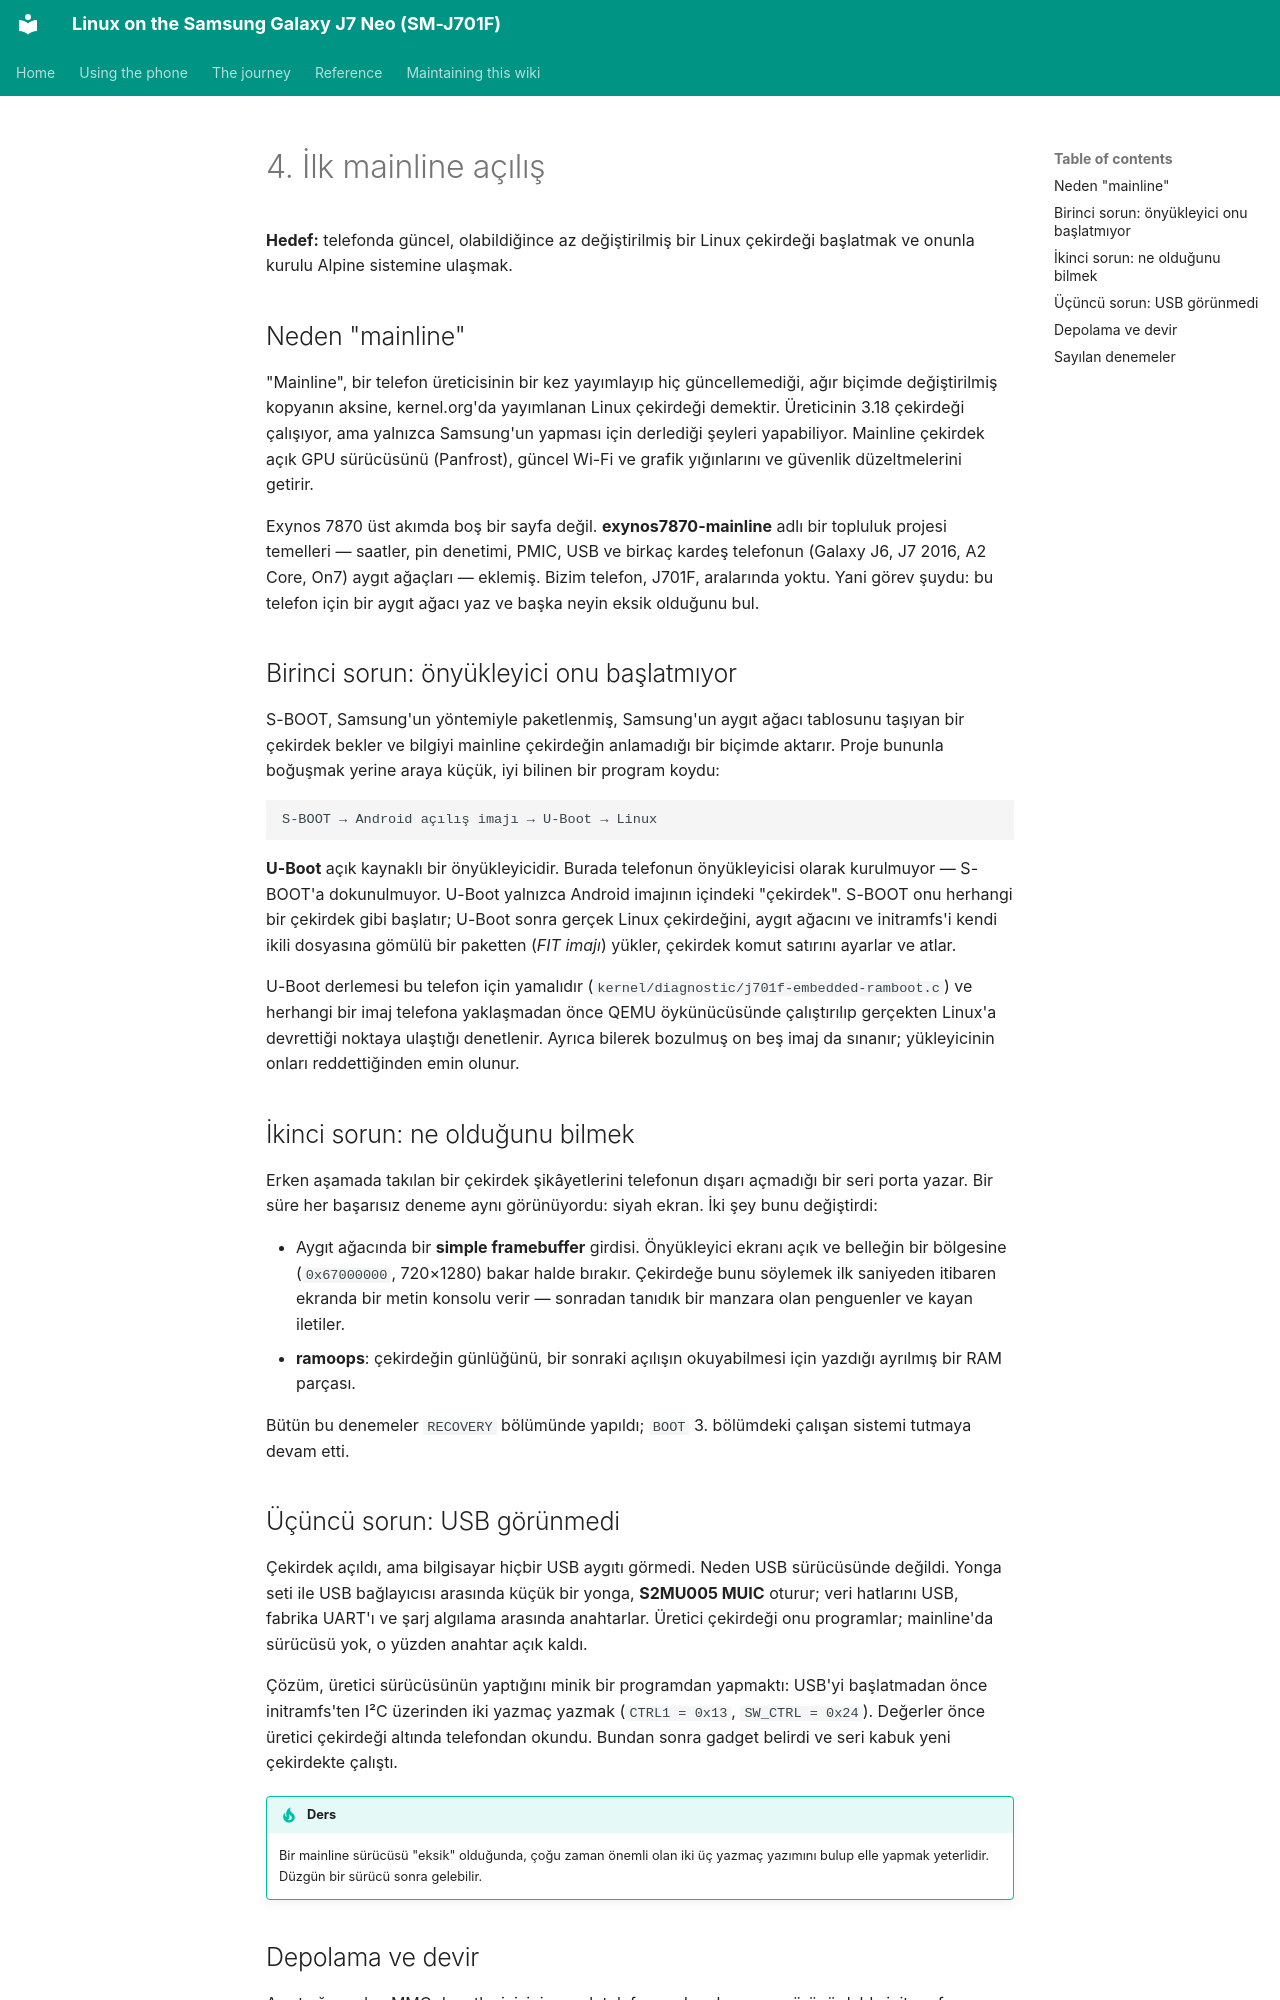

repository: Burak-GGM/j701f-linux · page: journey/04-mainline-first-boot.tr.html · generator: mkdocs

# 4. İlk mainline açılış

**Hedef:** telefonda güncel, olabildiğince az değiştirilmiş bir Linux çekirdeği başlatmak ve onunla kurulu Alpine sistemine ulaşmak.

## Neden "mainline"

"Mainline", bir telefon üreticisinin bir kez yayımlayıp hiç güncellemediği, ağır biçimde değiştirilmiş kopyanın aksine, kernel.org'da yayımlanan Linux çekirdeği demektir. Üreticinin 3.18 çekirdeği çalışıyor, ama yalnızca Samsung'un yapması için derlediği şeyleri yapabiliyor. Mainline çekirdek açık GPU sürücüsünü (Panfrost), güncel Wi-Fi ve grafik yığınlarını ve güvenlik düzeltmelerini getirir.

Exynos 7870 üst akımda boş bir sayfa değil. **exynos7870-mainline** adlı bir topluluk projesi temelleri — saatler, pin denetimi, PMIC, USB ve birkaç kardeş telefonun (Galaxy J6, J7 2016, A2 Core, On7) aygıt ağaçları — eklemiş. Bizim telefon, J701F, aralarında yoktu. Yani görev şuydu: bu telefon için bir aygıt ağacı yaz ve başka neyin eksik olduğunu bul.

## Birinci sorun: önyükleyici onu başlatmıyor

S-BOOT, Samsung'un yöntemiyle paketlenmiş, Samsung'un aygıt ağacı tablosunu taşıyan bir çekirdek bekler ve bilgiyi mainline çekirdeğin anlamadığı bir biçimde aktarır. Proje bununla boğuşmak yerine araya küçük, iyi bilinen bir program koydu:

```text
S-BOOT → Android açılış imajı → U-Boot → Linux
```

**U-Boot** açık kaynaklı bir önyükleyicidir. Burada telefonun önyükleyicisi olarak kurulmuyor — S-BOOT'a dokunulmuyor. U-Boot yalnızca Android imajının içindeki "çekirdek". S-BOOT onu herhangi bir çekirdek gibi başlatır; U-Boot sonra gerçek Linux çekirdeğini, aygıt ağacını ve initramfs'i kendi ikili dosyasına gömülü bir paketten (*FIT imajı*) yükler, çekirdek komut satırını ayarlar ve atlar.

U-Boot derlemesi bu telefon için yamalıdır (`kernel/diagnostic/j701f-embedded-ramboot.c`) ve herhangi bir imaj telefona yaklaşmadan önce QEMU öykünücüsünde çalıştırılıp gerçekten Linux'a devrettiği noktaya ulaştığı denetlenir. Ayrıca bilerek bozulmuş on beş imaj da sınanır; yükleyicinin onları reddettiğinden emin olunur.

## İkinci sorun: ne olduğunu bilmek

Erken aşamada takılan bir çekirdek şikâyetlerini telefonun dışarı açmadığı bir seri porta yazar. Bir süre her başarısız deneme aynı görünüyordu: siyah ekran. İki şey bunu değiştirdi:

- Aygıt ağacında bir **simple framebuffer** girdisi. Önyükleyici ekranı açık ve belleğin bir bölgesine (`0x67000000`, 720×1280) bakar halde bırakır. Çekirdeğe bunu söylemek ilk saniyeden itibaren ekranda bir metin konsolu verir — sonradan tanıdık bir manzara olan penguenler ve kayan iletiler.
- **ramoops**: çekirdeğin günlüğünü, bir sonraki açılışın okuyabilmesi için yazdığı ayrılmış bir RAM parçası.

Bütün bu denemeler `RECOVERY` bölümünde yapıldı; `BOOT` 3. bölümdeki çalışan sistemi tutmaya devam etti.
